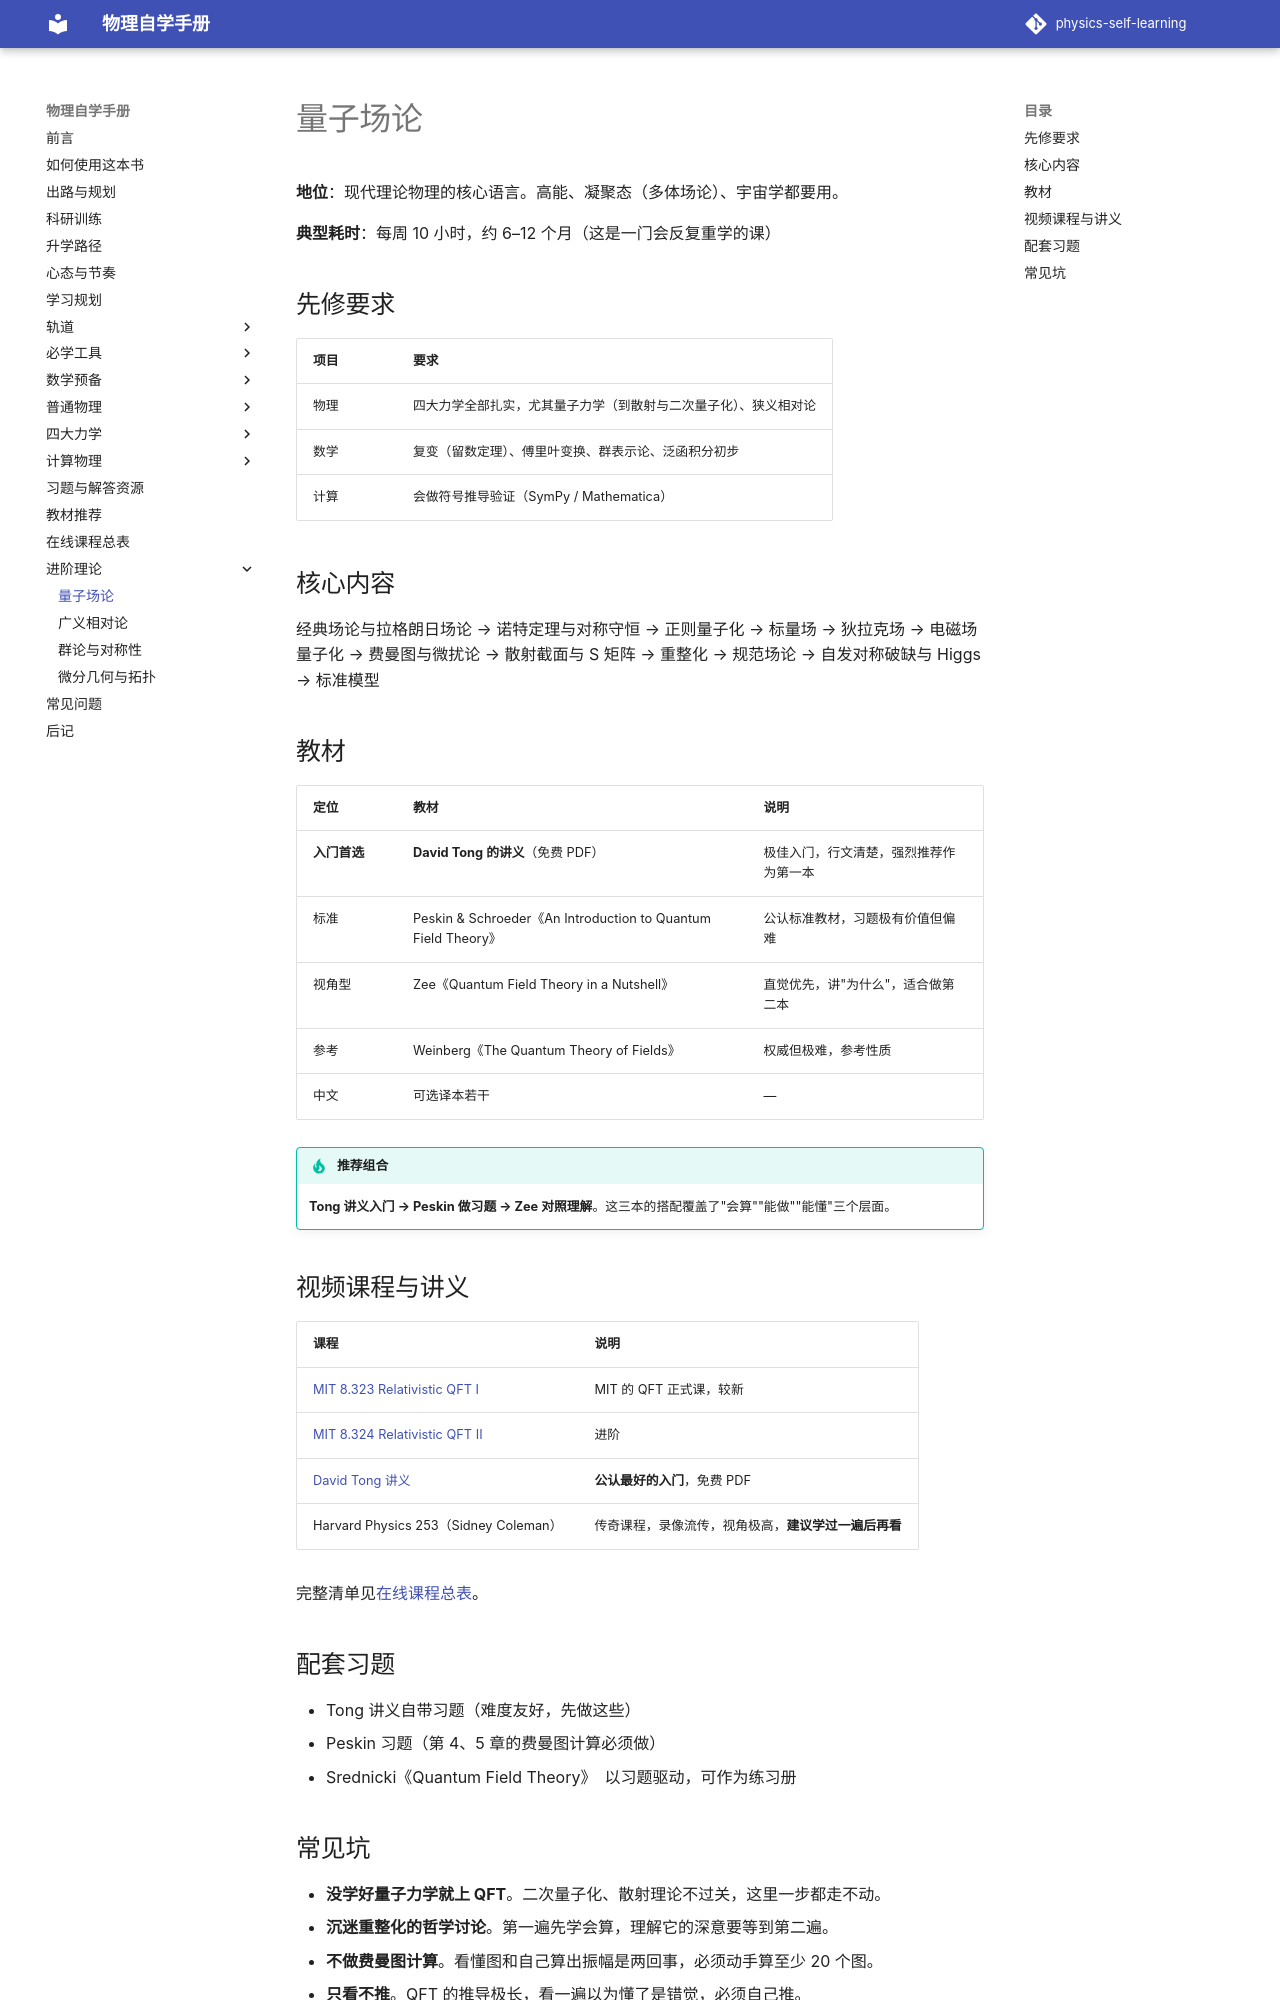

repository: shaoyitong2022-dot/physics-self-learning · page: 进阶理论/量子场论/index.html · generator: mkdocs

# 量子场论

**地位**：现代理论物理的核心语言。高能、凝聚态（多体场论）、宇宙学都要用。

**典型耗时**：每周 10 小时，约 6–12 个月（这是一门会反复重学的课）

## 先修要求

| 项目 | 要求 |
| --- | --- |
| 物理 | 四大力学全部扎实，尤其量子力学（到散射与二次量子化）、狭义相对论 |
| 数学 | 复变（留数定理）、傅里叶变换、群表示论、泛函积分初步 |
| 计算 | 会做符号推导验证（SymPy / Mathematica） |

## 核心内容

经典场论与拉格朗日场论 → 诺特定理与对称守恒 → 正则量子化 → 标量场 → 狄拉克场 → 电磁场量子化 → 费曼图与微扰论 → 散射截面与 S 矩阵 → 重整化 → 规范场论 → 自发对称破缺与 Higgs → 标准模型

## 教材

| 定位 | 教材 | 说明 |
| --- | --- | --- |
| **入门首选** | **David Tong 的讲义**（免费 PDF） | 极佳入门，行文清楚，强烈推荐作为第一本 |
| 标准 | Peskin & Schroeder《An Introduction to Quantum Field Theory》 | 公认标准教材，习题极有价值但偏难 |
| 视角型 | Zee《Quantum Field Theory in a Nutshell》 | 直觉优先，讲"为什么"，适合做第二本 |
| 参考 | Weinberg《The Quantum Theory of Fields》 | 权威但极难，参考性质 |
| 中文 | 可选译本若干 | — |

!!! tip "推荐组合"
    **Tong 讲义入门 → Peskin 做习题 → Zee 对照理解**。这三本的搭配覆盖了"会算""能做""能懂"三个层面。

## 视频课程与讲义

| 课程 | 说明 |
| --- | --- |
| [MIT 8.323 Relativistic QFT I](https://ocw.mit.edu/courses/8-323-relativistic-quantum-field-theory-i-spring-2023/) | MIT 的 QFT 正式课，较新 |
| [MIT 8.324 Relativistic QFT II](https://ocw.mit.edu/courses/8-324-relativistic-quantum-field-theory-ii-fall-2010/) | 进阶 |
| [David Tong 讲义](http://www.damtp.cam.ac.uk/user/tong/qft.html) | **公认最好的入门**，免费 PDF |
| Harvard Physics 253（Sidney Coleman） | 传奇课程，录像流传，视角极高，**建议学过一遍后再看** |

完整清单见[在线课程总表](../在线课程总表.md)。
